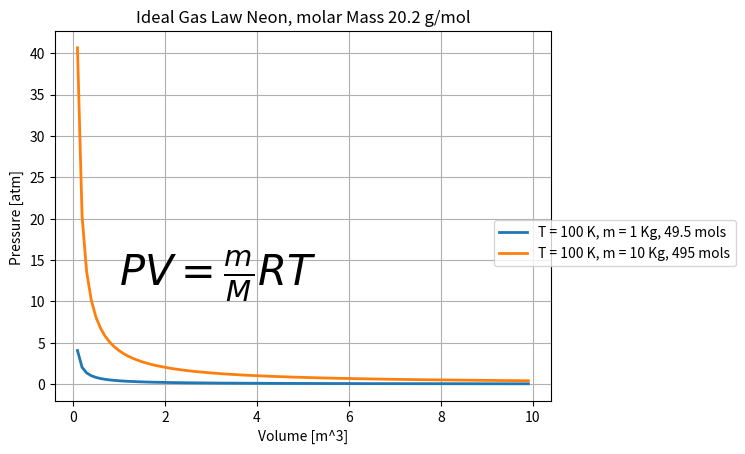

This figure's Python source:
###############################
###      Important notes    ###
### the v is in mm/microsec ###
### the E is in V/cm       ###
###############################

import argparse
import math

R = 8.314 # m3 Pa K-1
#m = 1000   # gr 
M = 20.1797 # gr/mol
pa2Atm = 9.86923e-6

def V2P(V, T,m):
    p = pa2Atm*m*R*T/(V*M)
    return p




import matplotlib.pyplot as plt
import numpy as np

fig1 = plt.figure(facecolor='white')
t1 = np.arange(0.1, 10.0, 0.1)
f2 = np.vectorize(V2P)
line1 = plt.plot(t1, f2(t1,100.,1000),label="T = 100 K, m = 1 Kg, 49.5 mols",linewidth=2.0)
line2 = plt.plot(t1, f2(t1,100.,10000),label="T = 100 K, m = 10 Kg, 495 mols",linewidth=2.0)
#line3 = plt.plot(t1, f2(t1,100.,100000),label="T = 100 K, m = 100 Kg, 4950 mols",linewidth=2.0)
#line2 = plt.plot(t1, f2(t1,200.,1),label="T = 200 K, m = 1 Kg, 49.5 mols",linewidth=2.0)
#line3 = plt.plot(t1, f2(t1,300.),label="T = 300 K, m = 1 Kg, 49.5 mols",linewidth=2.0)
#line4 = plt.plot(t1, f2(t1,93.0),label="T = 93.0 K",linewidth=2.0)
plt.legend(bbox_to_anchor=(0.8, 0.5),
           bbox_transform=plt.gcf().transFigure)

plt.grid(True)
plt.title('Ideal Gas Law Neon, molar Mass 20.2 g/mol')
font = {'family': 'serif',
        'color':  'black',
        'weight': 'normal',
        'size': 30,
        }
plt.text(1, 12, r'$PV = \frac{m}{M} RT$', fontdict=font)
plt.xlabel('Volume [m^3]')
plt.ylabel('Pressure [atm] ')
plt.show()


#plt.plot(t1, E2v(t1,87), 'bo')
